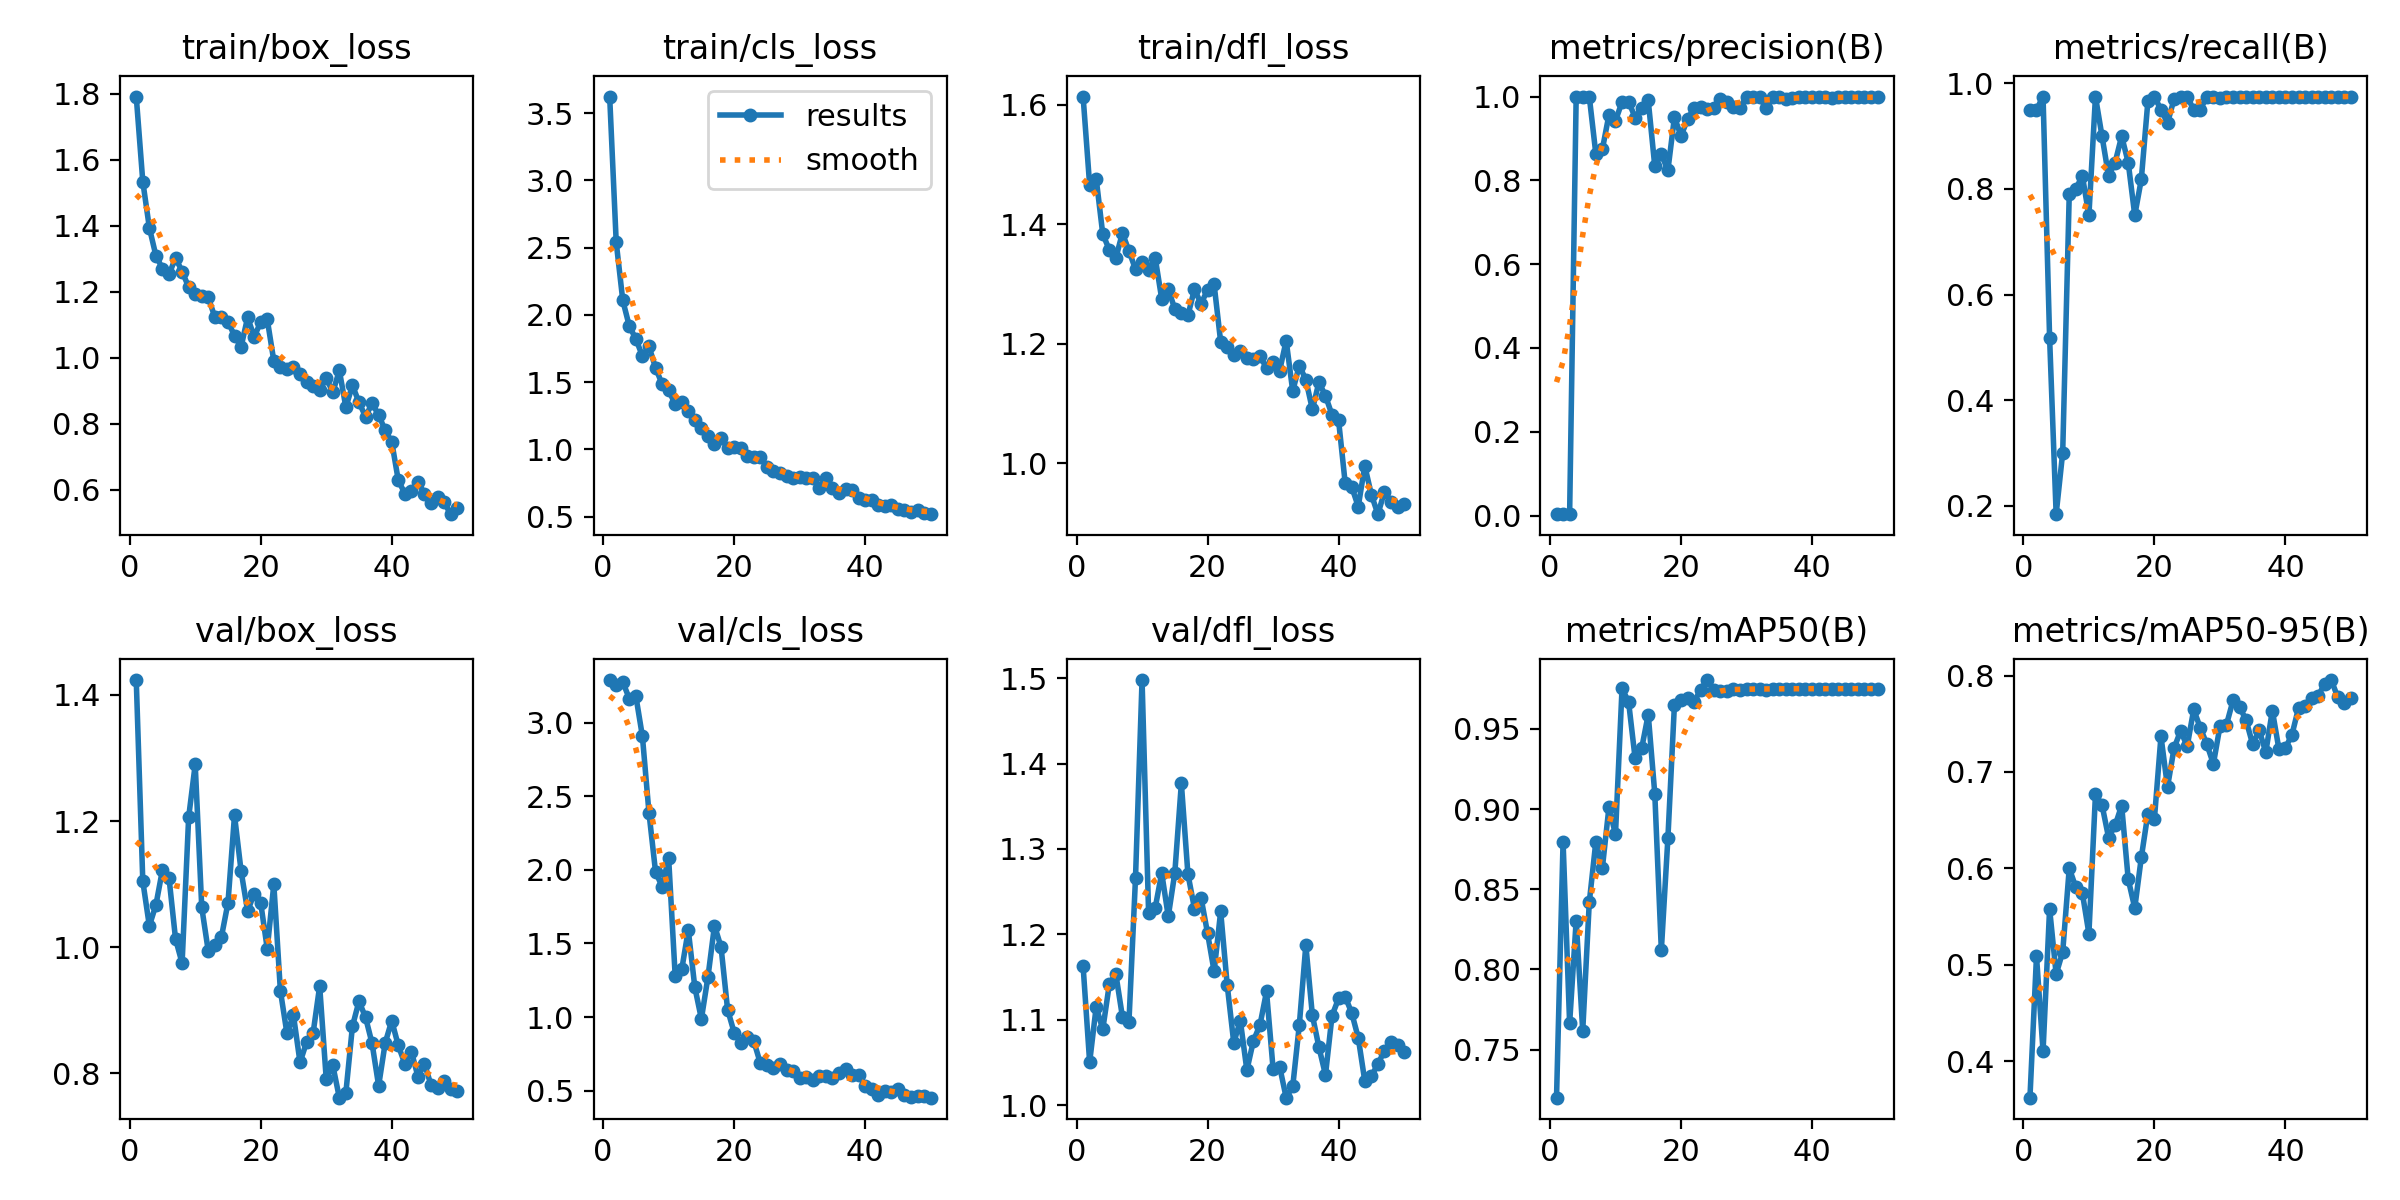

The data file committed next to this chart (first rows):
epoch, time, train/box_loss, train/cls_loss, train/dfl_loss, metrics/precision(B), metrics/recall(B), metrics/mAP50(B), metrics/mAP50-95(B), val/box_loss, val/cls_loss, val/dfl_loss, lr/pg0, lr/pg1, lr/pg2
1, 27.03, 1.791, 3.624, 1.614, 0.00317, 0.95, 0.72, 0.3622, 1.424, 3.291, 1.163, 0.00018, 0.00018, 0.00018
2, 37.4, 1.534, 2.54, 1.466, 0.00317, 0.95, 0.8796, 0.509, 1.105, 3.258, 1.05, 0.0003725, 0.0003725, 0.0003725
3, 47.88, 1.394, 2.109, 1.476, 0.00325, 0.975, 0.7663, 0.4103, 1.034, 3.278, 1.115, 0.000557, 0.000557, 0.000557
4, 54.65, 1.309, 1.916, 1.384, 1, 0.5183, 0.8305, 0.5582, 1.067, 3.164, 1.089, 0.0007337, 0.0007337, 0.0007337
5, 63.24, 1.27, 1.822, 1.357, 1, 0.1839, 0.7617, 0.4903, 1.123, 3.182, 1.141, 0.0009024, 0.0009024, 0.0009024
6, 71.27, 1.252, 1.694, 1.344, 1, 0.3007, 0.8418, 0.5134, 1.11, 2.907, 1.153, 0.001063, 0.001063, 0.001063
7, 79.98, 1.303, 1.766, 1.385, 0.8633, 0.7899, 0.8796, 0.6001, 1.013, 2.388, 1.104, 0.001216, 0.001216, 0.001216
8, 89.4, 1.261, 1.608, 1.356, 0.8743, 0.8, 0.8634, 0.5805, 0.9748, 1.988, 1.098, 0.001361, 0.001361, 0.001361
9, 97.7, 1.214, 1.486, 1.325, 0.956, 0.825, 0.901, 0.5745, 1.206, 1.886, 1.266, 0.001498, 0.001498, 0.001498
10, 107.2, 1.192, 1.441, 1.337, 0.9421, 0.75, 0.8843, 0.5323, 1.29, 2.082, 1.498, 0.001627, 0.001627, 0.001627
11, 116.1, 1.187, 1.336, 1.324, 0.9872, 0.975, 0.9752, 0.6766, 1.063, 1.28, 1.225, 0.001604, 0.001604, 0.001604
12, 124.5, 1.183, 1.351, 1.344, 0.988, 0.9, 0.9669, 0.6659, 0.9935, 1.323, 1.231, 0.001564, 0.001564, 0.001564
13, 133.5, 1.122, 1.284, 1.275, 0.95, 0.825, 0.9315, 0.632, 1.003, 1.591, 1.272, 0.001525, 0.001525, 0.001525
14, 142.9, 1.124, 1.222, 1.292, 0.9721, 0.85, 0.9379, 0.6446, 1.016, 1.202, 1.221, 0.001485, 0.001485, 0.001485
15, 152.2, 1.109, 1.161, 1.258, 0.9907, 0.9, 0.9589, 0.6652, 1.07, 0.9873, 1.272, 0.001446, 0.001446, 0.001446
16, 161.6, 1.066, 1.102, 1.252, 0.8335, 0.85, 0.9096, 0.5888, 1.209, 1.272, 1.377, 0.001406, 0.001406, 0.001406
17, 169.7, 1.032, 1.044, 1.248, 0.8623, 0.75, 0.812, 0.5589, 1.121, 1.622, 1.271, 0.001366, 0.001366, 0.001366
18, 178.6, 1.122, 1.084, 1.292, 0.8238, 0.8182, 0.8818, 0.6114, 1.057, 1.476, 1.23, 0.001327, 0.001327, 0.001327
19, 188, 1.063, 1.01, 1.267, 0.9508, 0.9658, 0.9652, 0.6566, 1.085, 1.051, 1.243, 0.001287, 0.001287, 0.001287
20, 198.1, 1.107, 1.018, 1.29, 0.9061, 0.975, 0.968, 0.6514, 1.07, 0.8948, 1.201, 0.001248, 0.001248, 0.001248
21, 208.2, 1.116, 1.009, 1.299, 0.9453, 0.95, 0.9692, 0.737, 0.9975, 0.8259, 1.157, 0.001208, 0.001208, 0.001208
22, 217.6, 0.9899, 0.9543, 1.203, 0.9737, 0.9249, 0.9667, 0.6845, 1.1, 0.8663, 1.227, 0.001168, 0.001168, 0.001168
23, 226.5, 0.9704, 0.9408, 1.195, 0.9749, 0.9702, 0.9745, 0.7247, 0.9313, 0.8362, 1.141, 0.001129, 0.001129, 0.001129
24, 235.9, 0.9663, 0.9429, 1.182, 0.9698, 0.975, 0.9804, 0.7428, 0.8637, 0.6856, 1.073, 0.001089, 0.001089, 0.001089
25, 245.7, 0.9727, 0.8714, 1.188, 0.9722, 0.975, 0.9743, 0.7266, 0.8919, 0.6726, 1.099, 0.00105, 0.00105, 0.00105
26, 254.1, 0.9518, 0.8398, 1.176, 0.995, 0.95, 0.9736, 0.7648, 0.8174, 0.653, 1.041, 0.00101, 0.00101, 0.00101
27, 263.5, 0.9246, 0.8243, 1.174, 0.9881, 0.95, 0.9736, 0.7457, 0.8495, 0.6839, 1.075, 0.0009704, 0.0009704, 0.0009704
28, 273.3, 0.9125, 0.805, 1.18, 0.9745, 0.975, 0.975, 0.7289, 0.8642, 0.6367, 1.094, 0.0009308, 0.0009308, 0.0009308
29, 281.9, 0.9018, 0.79, 1.16, 0.9724, 0.975, 0.9743, 0.7083, 0.9385, 0.631, 1.133, 0.0008912, 0.0008912, 0.0008912
30, 291.6, 0.9392, 0.7929, 1.17, 1, 0.9728, 0.9751, 0.7472, 0.7911, 0.5888, 1.043, 0.0008516, 0.0008516, 0.0008516
31, 301.3, 0.8944, 0.789, 1.155, 1, 0.9735, 0.975, 0.7491, 0.813, 0.5927, 1.045, 0.000812, 0.000812, 0.000812
32, 309.5, 0.9611, 0.7909, 1.205, 0.9992, 0.975, 0.9751, 0.7742, 0.7615, 0.5735, 1.009, 0.0007724, 0.0007724, 0.0007724
33, 318.6, 0.8497, 0.7122, 1.121, 0.9715, 0.975, 0.9743, 0.7678, 0.7696, 0.5962, 1.022, 0.0007328, 0.0007328, 0.0007328
34, 328.9, 0.9161, 0.7908, 1.164, 0.9977, 0.975, 0.9751, 0.7534, 0.8746, 0.5997, 1.094, 0.0006932, 0.0006932, 0.0006932
35, 338.6, 0.8644, 0.7169, 1.14, 0.998, 0.975, 0.9751, 0.7287, 0.9143, 0.5829, 1.187, 0.0006536, 0.0006536, 0.0006536
36, 347.1, 0.8213, 0.6726, 1.09, 0.994, 0.975, 0.9751, 0.7432, 0.889, 0.6208, 1.105, 0.000614, 0.000614, 0.000614
37, 356.6, 0.8611, 0.7086, 1.136, 0.9977, 0.975, 0.9751, 0.7204, 0.8474, 0.6452, 1.068, 0.0005744, 0.0005744, 0.0005744
38, 367, 0.8263, 0.6969, 1.113, 0.9979, 0.975, 0.975, 0.7638, 0.7803, 0.6044, 1.035, 0.0005348, 0.0005348, 0.0005348
39, 375.8, 0.7794, 0.6375, 1.081, 0.9983, 0.975, 0.975, 0.7239, 0.8482, 0.6054, 1.105, 0.0004952, 0.0004952, 0.0004952
40, 385.7, 0.745, 0.624, 1.072, 0.9981, 0.975, 0.9751, 0.7249, 0.8835, 0.5329, 1.125, 0.0004556, 0.0004556, 0.0004556
41, 411.6, 0.628, 0.6253, 0.968, 0.9984, 0.975, 0.9751, 0.7389, 0.8442, 0.5087, 1.127, 0.000416, 0.000416, 0.000416
42, 425.9, 0.5881, 0.5882, 0.9611, 0.9983, 0.975, 0.9751, 0.7664, 0.8152, 0.4703, 1.108, 0.0003764, 0.0003764, 0.0003764
43, 435.8, 0.5947, 0.5808, 0.9279, 0.9976, 0.975, 0.9751, 0.7687, 0.8344, 0.4965, 1.079, 0.0003368, 0.0003368, 0.0003368
44, 446.6, 0.6237, 0.5863, 0.996, 0.9983, 0.975, 0.9751, 0.7768, 0.7951, 0.4936, 1.028, 0.0002972, 0.0002972, 0.0002972
45, 456, 0.5875, 0.5577, 0.948, 0.9984, 0.975, 0.9751, 0.7792, 0.8149, 0.5089, 1.034, 0.0002576, 0.0002576, 0.0002576
46, 464.9, 0.5581, 0.547, 0.9152, 0.9986, 0.975, 0.9751, 0.7915, 0.7815, 0.4712, 1.048, 0.000218, 0.000218, 0.000218
47, 474.8, 0.5786, 0.5377, 0.9526, 0.9983, 0.975, 0.9751, 0.7954, 0.7767, 0.4572, 1.064, 0.0001784, 0.0001784, 0.0001784
48, 482.9, 0.5611, 0.5511, 0.9364, 0.9981, 0.975, 0.9751, 0.7772, 0.788, 0.4643, 1.074, 0.0001388, 0.0001388, 0.0001388
49, 492.6, 0.5255, 0.5295, 0.9265, 0.998, 0.975, 0.9751, 0.7719, 0.7751, 0.461, 1.07, 9.92e-05, 9.92e-05, 9.92e-05
50, 502.4, 0.5435, 0.5186, 0.9326, 0.998, 0.975, 0.9751, 0.7772, 0.7719, 0.4518, 1.062, 5.96e-05, 5.96e-05, 5.96e-05
